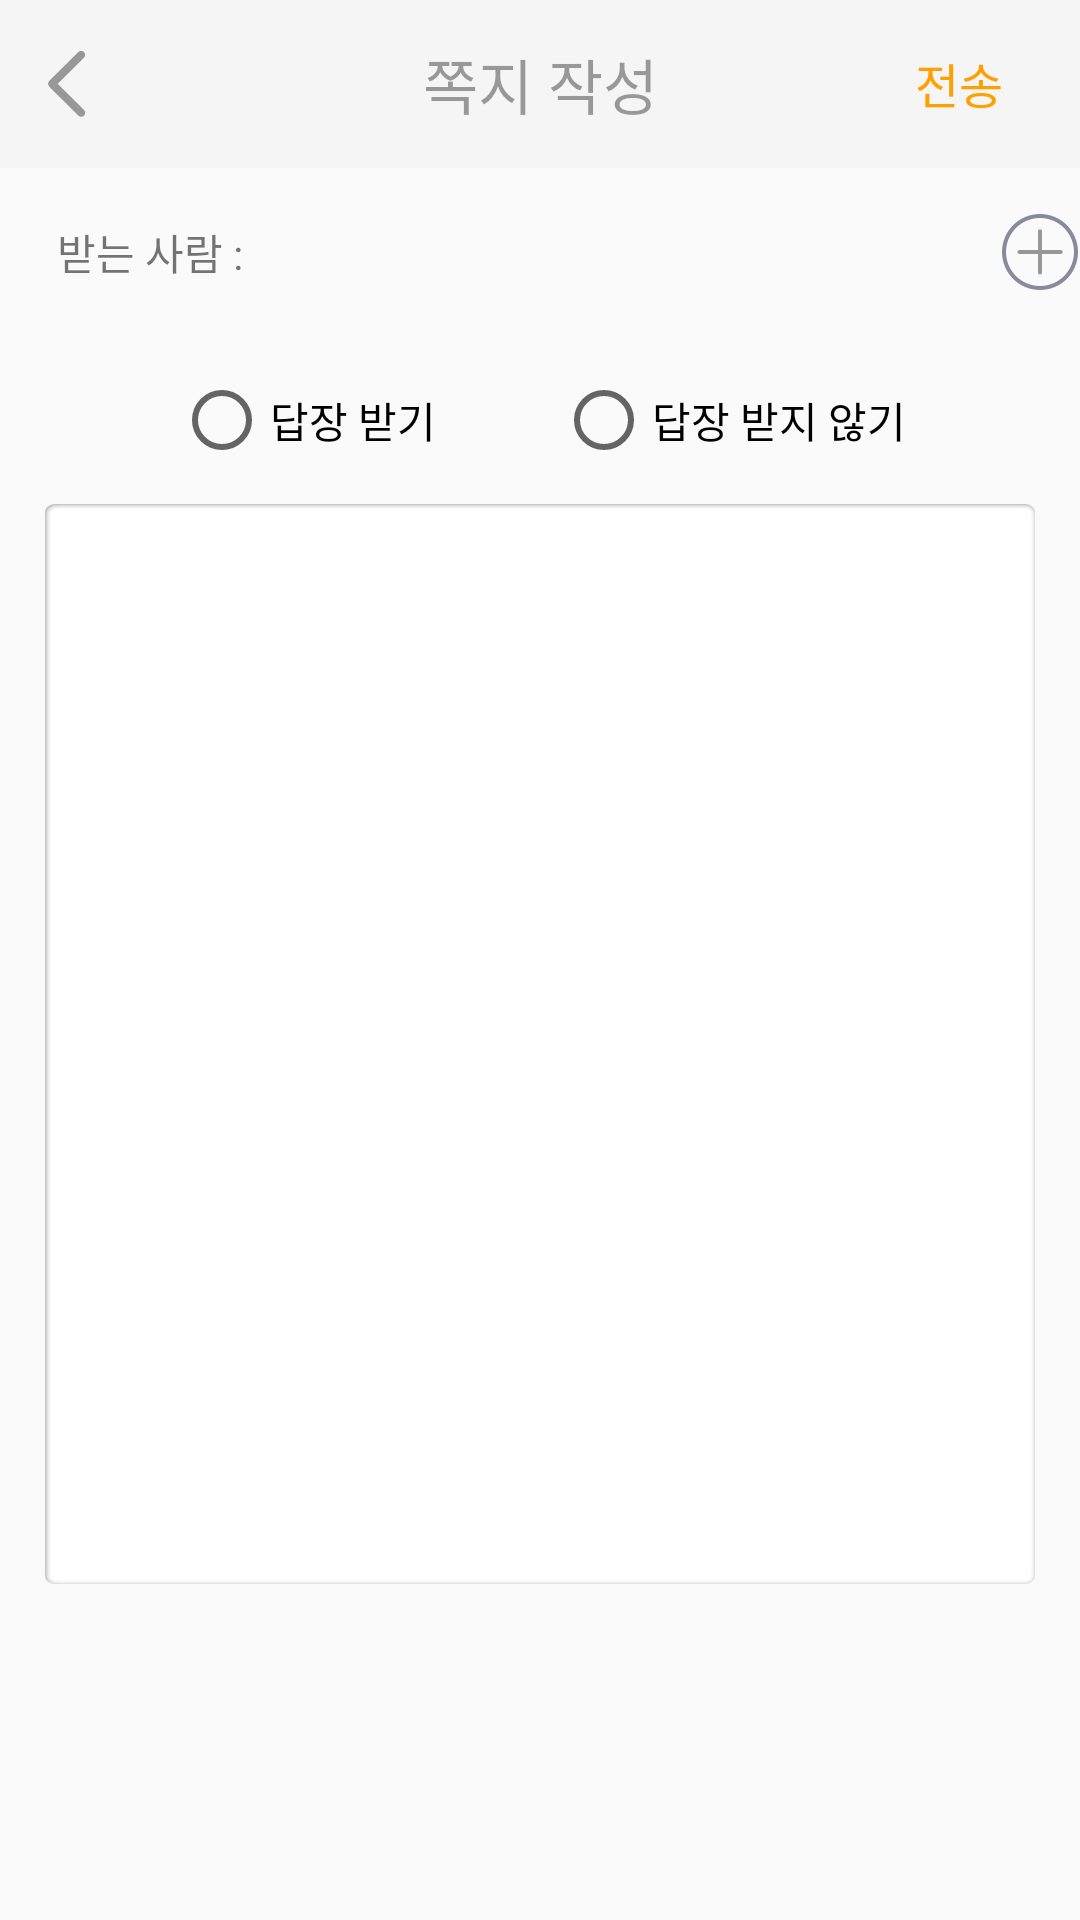

Here is an Android app screen rendered from its layout file. Give the layout XML and the strings, colors and styles it references.
<!-- AndroidManifest.xml: application theme AppTheme -->
<!-- res/layout/activity_send__mail.xml -->
<?xml version="1.0" encoding="utf-8"?>
<RelativeLayout xmlns:android="http://schemas.android.com/apk/res/android"
    xmlns:tools="http://schemas.android.com/tools"
    android:layout_width="match_parent"
    android:layout_height="match_parent"
    tools:context="com.kyudong.termi.Send_Mail">

    <android.support.v7.widget.Toolbar
        android:id="@+id/sendToolbar"
        android:layout_width="match_parent"
        android:layout_height="56dp"
        android:background="#f5f5f5"
        android:theme="@style/ThemeOverlay.AppCompat.Dark.ActionBar"
        android:minHeight="?attr/actionBarSize"
        android:layout_alignParentTop="true"
        android:layout_alignParentStart="true">

        <ImageView
            android:layout_width="12.7dp"
            android:layout_height="22.3dp"
            android:src="@drawable/back"
            android:id="@+id/backImageView" />

        <TextView
            android:layout_width="wrap_content"
            android:layout_height="wrap_content"
            android:layout_gravity="center_horizontal"
            android:textColor="#61000000"
            android:textSize="20sp"
            android:text="쪽지 작성"/>

        <TextView
            android:layout_gravity="end"
            android:layout_width="55dp"
            android:layout_height="30dp"
            android:text="전송"
            android:textColor="#ffa000"
            android:paddingRight="15.7dp"
            android:textSize="16dp"
            android:paddingTop="3dp"
            android:id="@+id/sendBtnTxv" />

    </android.support.v7.widget.Toolbar>

    <LinearLayout
        android:orientation="horizontal"
        android:layout_width="match_parent"
        android:layout_height="56dp"
        android:layout_alignParentTop="false"
        android:layout_alignParentStart="false"
        android:layout_below="@+id/sendToolbar"
        android:gravity="center_vertical|left"
        android:background="#fafafa"
        android:id="@+id/linear">

        <TextView
            android:layout_width="wrap_content"
            android:layout_height="wrap_content"
            android:text="받는 사람 :"
            android:id="@+id/textView5"
            android:paddingLeft="19dp"
            android:textColor="#8A000000" />

        <EditText
            android:layout_width="190dp"
            android:layout_height="wrap_content"
            android:inputType="phone"
            android:ems="10"
            android:id="@+id/phoneEditText"
            android:background="@null"
            android:layout_below="@+id/sendToolbar"
            android:layout_alignStart="@+id/sendToolbar"
            android:layout_toStartOf="@+id/button2"
            android:layout_marginLeft="10dp"
            android:maxLength="13" />

        <ImageView
            android:background="@drawable/oval_11_line_line"
            android:layout_width="25.3dp"
            android:layout_height="25.3dp"
            android:id="@+id/addPhoneNum"

            android:layout_gravity="center_vertical"
            android:layout_marginLeft="53dp" />

    </LinearLayout>

    <RelativeLayout
        android:layout_width="match_parent"
        android:layout_height="56dp"
        android:id="@+id/send_tip_layout"
        android:layout_below="@+id/linear"
        android:background="#ffa000"
        android:visibility="gone">

        <TextView
            android:layout_width="wrap_content"
            android:layout_height="wrap_content"
            android:text="상대방 마음도 궁금해요?\n딱 한번, 상대방의 답장을 받을 수 있습니다."
            android:id="@+id/tip_txv"
            android:textSize="15sp"
            android:textColor="#ffffff"
            android:lineSpacingExtra="3sp"
            android:layout_centerVertical="true"
            android:layout_marginLeft="18.7dp" />

        <ImageView
            android:src="@drawable/replyxbox"
            android:layout_width="25.3dp"
            android:layout_height="25.3dp"
            android:id="@+id/tip_iv"
            android:layout_alignParentRight="true"
            android:layout_centerVertical="true"
            android:layout_marginRight="16.8dp" />
    </RelativeLayout>

    <LinearLayout
        android:orientation="horizontal"
        android:layout_width="match_parent"
        android:layout_height="56dp"
        android:id="@+id/linearLayout"
        android:layout_alignParentBottom="false"
        android:layout_below="@+id/send_tip_layout"
        android:gravity="center">

        <RadioGroup
            android:layout_width="match_parent"
            android:layout_height="match_parent"
            android:orientation="horizontal"
            android:gravity="center"
            android:id="@+id/radiogroup">

            <RadioButton
                android:layout_width="wrap_content"
                android:layout_height="wrap_content"
                android:text="답장 받기"
                android:id="@+id/radioButton" />

            <RadioButton
                android:layout_width="wrap_content"
                android:layout_height="wrap_content"
                android:text="답장 받지 않기"
                android:id="@+id/radioButton2"
                android:layout_marginLeft="40dp" />
        </RadioGroup>

    </LinearLayout>

    <LinearLayout
        android:orientation="vertical"
        android:layout_width="330dp"
        android:layout_height="360dp"
        android:layout_below="@+id/linearLayout"
        android:background="@drawable/rectangle_25"
        android:layout_centerInParent="true">

        <EditText
            android:layout_width="match_parent"
            android:layout_height="350dp"
            android:id="@+id/writingEditText"
            android:padding="16.2dp"
            android:background="@null"
            android:textSize="16sp"
            android:textColor="#8A000000"
            android:lineSpacingExtra="5sp" />
    </LinearLayout>
</RelativeLayout>
<!-- resources referenced by this layout -->
<resources>
  <!-- drawable back: png bitmap (drawable, 1034 bytes) -->
  <!-- drawable oval_11_line_line: png bitmap (drawable, 2752 bytes) -->
  <!-- drawable rectangle_25: png bitmap (drawable, 27536 bytes) -->
  <style name="AppTheme" parent="Theme.AppCompat.Light.NoActionBar">
          
          <item name="colorPrimary">#fafafa</item>
          <item name="colorPrimaryDark">@color/colorPrimaryDark</item>
          <item name="colorAccent">@color/colorAccent</item>
      </style>
  <color name="colorPrimaryDark">#E0E0E0</color>
  <color name="colorAccent">#FF4081</color>
</resources>
